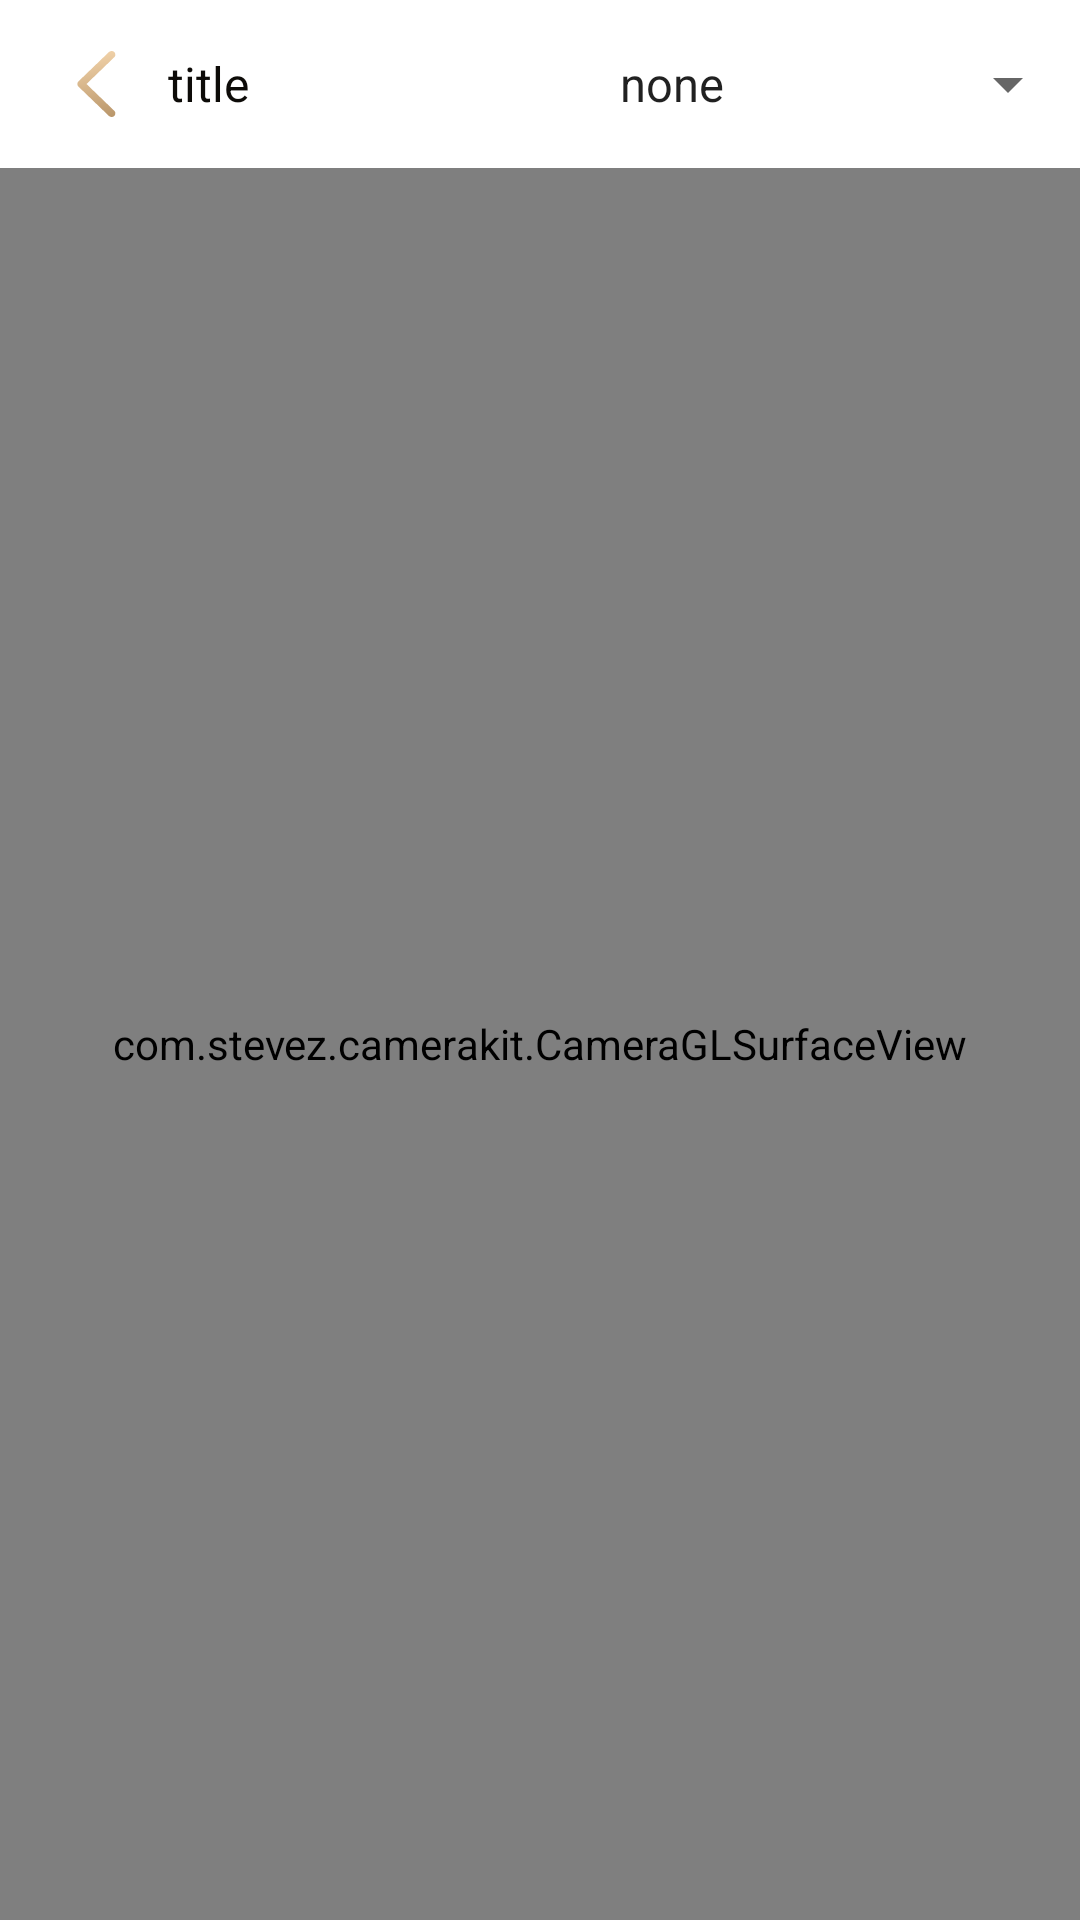

Write the Android layout XML for this screen, with the resource values it uses.
<!-- AndroidManifest.xml: application theme AppTheme -->
<!-- res/layout/activity_camerasurface.xml -->
<?xml version="1.0" encoding="utf-8"?>
<LinearLayout xmlns:android="http://schemas.android.com/apk/res/android"
    xmlns:stevez="http://schemas.android.com/apk/res-auto"
    android:layout_width="match_parent"
    android:layout_height="match_parent"
    android:orientation="vertical">

        <include layout="@layout/layout_scale_title_bar" />

        <com.stevez.camerakit.CameraGLSurfaceView
            android:id="@+id/camera_view"
            android:layout_width="match_parent"
            android:layout_height="match_parent"
            stevez:cameraDir="auto"
            stevez:myCameraFacing="front"
            stevez:isMirror="false"
            stevez:previewHeight="480"
            stevez:previewWidth="640"
            stevez:exposureCompensation="0"
            stevez:scalableType="center"/>

</LinearLayout>
<!-- res/layout/layout_scale_title_bar.xml (included above) -->
<?xml version="1.0" encoding="utf-8"?>
<RelativeLayout xmlns:android="http://schemas.android.com/apk/res/android"
        xmlns:app="http://schemas.android.com/apk/res-auto"
        xmlns:tools="http://schemas.android.com/tools"
        android:layout_width="match_parent"
        android:layout_height="56dp"
        android:layout_alignParentStart="true"
        android:layout_alignParentLeft="true"
        android:background="@android:color/transparent">

    <androidx.appcompat.widget.AppCompatImageView
            android:id="@+id/img_back"
            android:layout_width="wrap_content"
            android:layout_height="wrap_content"
            android:layout_centerVertical="true"
            android:paddingLeft="20dp"
            android:paddingTop="10dp"
            android:paddingRight="40dp"
            android:paddingBottom="10dp"
            app:srcCompat="@drawable/ic_back"
            tools:ignore="VectorDrawableCompat" />

    <TextView
            android:id="@+id/txt_title"
            android:layout_width="wrap_content"
            android:layout_height="wrap_content"
            android:layout_alignParentLeft="true"
            android:layout_marginLeft="56dp"
            android:layout_centerVertical="true"
            android:textColor="#0D0B08"
            android:textSize="16sp"
            tools:text="title" />

    <androidx.appcompat.widget.AppCompatSpinner
        android:id="@+id/spinner"
        android:layout_width="wrap_content"
        android:layout_height="56dp"
        android:layout_alignParentRight="true"
        android:entries="@array/scaleTypes"
        android:spinnerMode="dialog" />

</RelativeLayout>
<!-- resources referenced by this layout -->
<resources>
  <string-array name="scaleTypes">
          <item>none</item>
          <item>fitXY</item>
          <item>fitStart</item>
          <item>fitCenter</item>
          <item>fitEnd</item>
          <item>leftTop</item>
          <item>leftCenter</item>
          <item>leftBottom</item>
          <item>centerTop</item>
          <item>center</item>
          <item>centerBottom</item>
          <item>rightTop</item>
          <item>rightCenter</item>
          <item>rightBottom</item>
          <item>leftTopCrop</item>
          <item>leftCenterCrop</item>
          <item>leftBottomCrop</item>
          <item>centerTopCrop</item>
          <item>centerCrop</item>
          <item>centerBottomCrop</item>
          <item>rightTopCrop</item>
          <item>rightCenterCrop</item>
          <item>rightBottomCrop</item>
          <item>startInside</item>
          <item>centerInside</item>
          <item>endInside</item>
      </string-array>
  <!-- drawable ic_back (drawable) -->
  <vector xmlns:android="http://schemas.android.com/apk/res/android"
      xmlns:aapt="http://schemas.android.com/aapt"
      android:width="24dp"
      android:height="24dp"
      android:viewportWidth="24"
      android:viewportHeight="24">
    <path
        android:pathData="M0,-6h460v36h-460z"
        android:strokeAlpha="0"
        android:strokeWidth="1"
        android:fillColor="#D8D8D8"
        android:fillType="evenOdd"
        android:strokeColor="#00000000"
        android:fillAlpha="0"/>
    <path
        android:pathData="M1.0124,1h22.2069v22h-22.2069z"
        android:strokeAlpha="0"
        android:strokeWidth="1"
        android:fillColor="#000000"
        android:fillType="nonZero"
        android:strokeColor="#00000000"
        android:fillAlpha="0"/>
    <path
        android:pathData="M18.0735,20.9014C18.4031,21.2078 18.5353,21.6616 18.4193,22.0884C18.3034,22.5152 17.9573,22.8485 17.5141,22.9602C17.0709,23.0719 16.5996,22.9446 16.2814,22.6272L6.1421,12.8629C5.6473,12.3863 5.6473,11.6137 6.1421,11.1371L16.2814,1.3728C16.5996,1.0554 17.0709,0.9281 17.514,1.0398C17.9572,1.1515 18.3033,1.4848 18.4193,1.9116C18.5353,2.3384 18.4031,2.7922 18.0735,3.0986L8.8303,12L18.0735,20.9014L18.0735,20.9014Z"
        android:strokeWidth="1"
        android:fillType="evenOdd"
        android:strokeColor="#00000000">
      <aapt:attr name="android:fillColor">
        <gradient 
            android:startY="23.0719"
            android:startX="14.235226"
            android:endY="0.9281"
            android:endX="9.947373"
            android:type="linear">
          <item android:offset="0" android:color="#FFBB986C"/>
          <item android:offset="1" android:color="#FFF3D4AB"/>
        </gradient>
      </aapt:attr>
    </path>
  </vector>
</resources>
